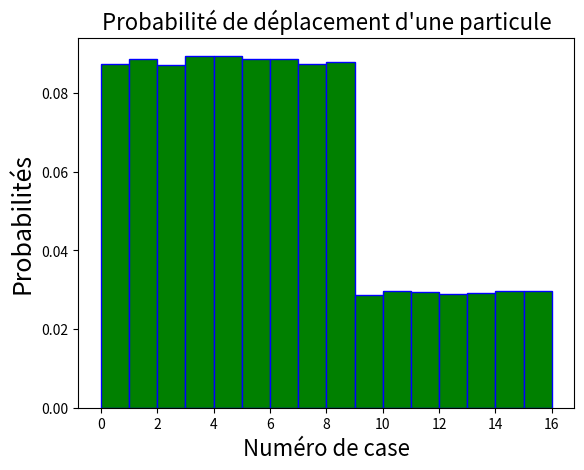

Reproduce this figure in Python.
#!/usr/bin/env python3
# -*- coding: utf-8 -*-
"""
Created on Thu Jun  3 13:33:25 2021

@author: leomeissner
"""
import random as rd
import copy
import matplotlib.pyplot as plt
import numpy as np



def diffusion(N0, T, H, L, nbfile = 4):
    N = [[0 for j in range (H)]for i in range (L)]
    N[2][2] = N0

    
    
    
    for t in range(T):
        Np = copy.deepcopy(N)

        for i in range(L):
            for j in range (H):
                # Pas vent
                Coord =[[i-1,j-1],[i,j-1],[i+1,j-1],[i-1,j],[i,j],[i+1,j],[i-1,j+1],[i,j+1],[i+1,j+1],[i-1,j-1],[i,j-1],[i+1,j-1],[i-1,j],[i,j],[i+1,j],[i-1,j+1],[i,j+1],[i+1,j+1], [i-1,j-1],[i,j-1],[i+1,j-1],[i-1,j],[i,j],[i+1,j],[i-1,j+1],[i,j+1],[i+1,j+1]]
                #Vent
                Coord_E =[[i-2,j+1],[i-2,j+2],[i-1,j+2],[i,j+2], [i+1,j+2],[i+2,j+2], [i+2,j+1]]
                Diag = [[i+2,j],[i+2,j+1],[i+2,j+2],[i+1,j+2], [i,j+2],[i-1,j+2], [i+2,j-1]]
                


                vent = Coord + Coord_E
                if N[i][j] >0:
                    nb = Np[i][j]
                    Np[i][j] = 0
                    for k in range (int(nb)):
                        Dpl = vent
                        a = rd.randint(0,len(Dpl)-1)
                        inew,jnew=Dpl[a]
                            
                        Np[inew][jnew]+= 1

    

                        
        N=copy.deepcopy(Np)
        
        
        plt.clf()
        plt.matshow(N,fignum = 0, cmap='nipy_spectral_r')
        plt.show()
        plt.pause(0.05)
        

    
    plt.clf()
    temps = [j for j in range (T+1)]
    # plt.plot(temps,rayon)
    # plt.title('Résultats avec 10 essais par densité', fontsize = 18)
    # plt.xlabel('Temps', fontsize = 16)
    # plt.ylabel('Rayon', fontsize = 16)
    
    x = [1, 2, 3, 4, 5, 6, 7, 8, 0]
    y = []
    for i in range (L):
        for j in range (H):
            w = N[i][j]
            print(w)
            for k in range (w):
                if (j == 1) and (i!=0)and i!=4:
                    y.append(i-1)
                if j == 2 and (i!=0)and i!=4:
                    y.append(i+3-1)
                if j == 3 and (i!=0)and i!=4:
                    y.append(i+6-1)
                if i == 0 and j == 3:
                    y.append(9)
                if i == 0 and j == 4:
                    y.append(10)
                if i == 1 and j == 4:
                    y.append(11)
                if i == 2 and j == 4:
                    y.append(12)
                if i == 3 and j == 4:
                    y.append(13)
                if i == 4 and j == 4:
                    y.append(14)
                if i == 4 and j == 3:
                    y.append(15)
                

            
    plt.hist(y, range = (0, 16), bins = 16, color = 'green', edgecolor = 'blue', density = True)
    plt.xlabel('Numéro de case', fontsize = 16)
    plt.ylabel('Probabilités', fontsize = 18)
    plt.title("Probabilité de déplacement d'une particule", fontsize = 16)
    plt.show()

    return 


nbfile= 4
T=1; H=5; L=5; N0=100000
diffusion(N0,T,H,L)

